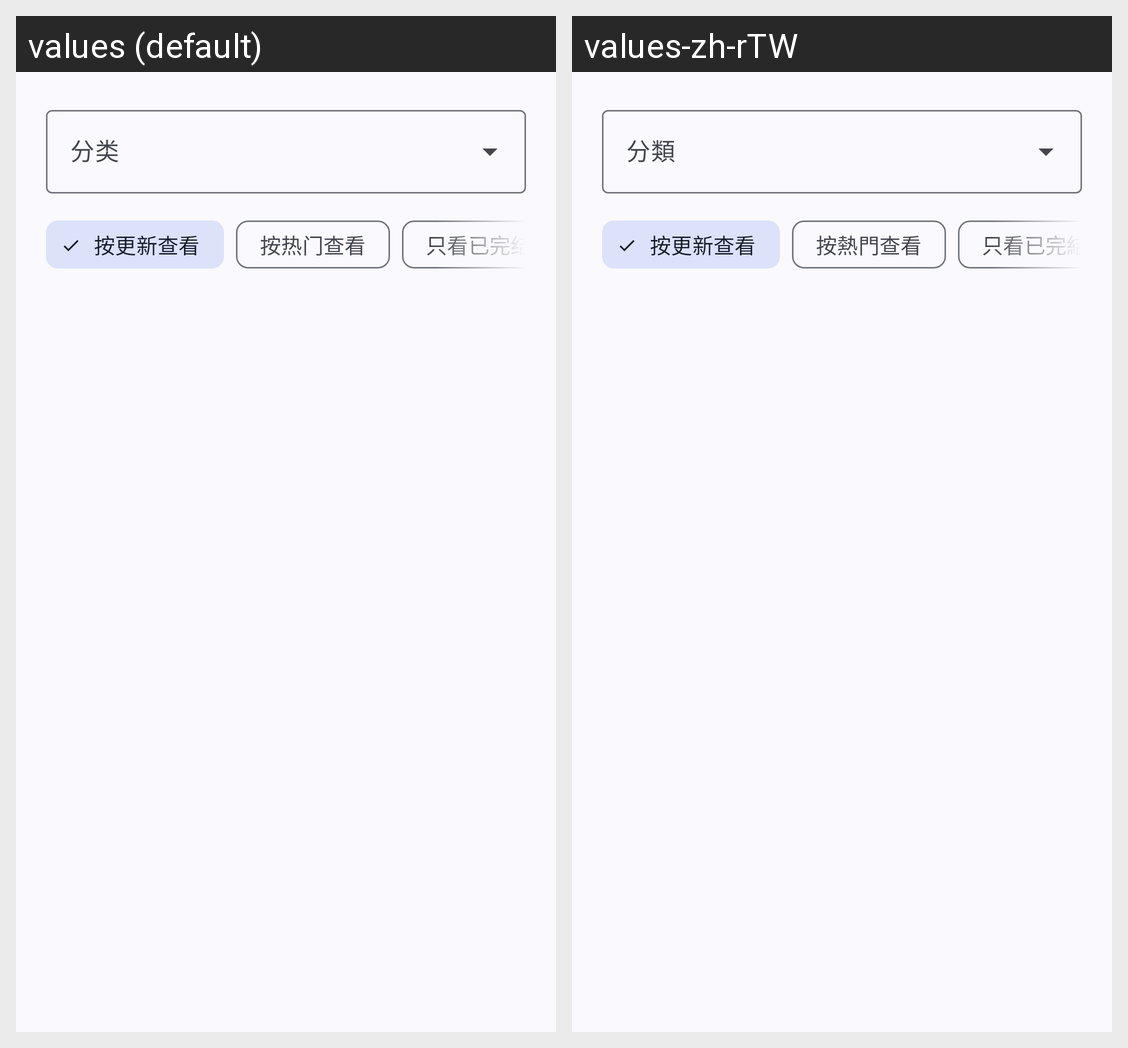

The Android screen above is rendered under two locales of the same app. Produce the string resources it draws, with the default and per-locale values.
Android screen res/layout/fragment_category.xml rendered under 2 locales, left to right: values (default), values-zh-rTW. Device: Nexus 5 (rendered at 1080×1920; each locale shown at half size, 540×960, under a caption strip naming it); theme Theme.HikariNovel.
Strings drawn on this screen, with the default value and each locale's value (text and hints the layout hard-codes, and strings that could not be matched under every locale, appear in the picture but are not listed):

category
  values: 分类
  values-zh-rTW: 分類

sort_by_update
  values: 按更新查看
  values-zh-rTW: 按更新查看

sort_by_heat
  values: 按热门查看
  values-zh-rTW: 按熱門查看

sort_by_completion
  values: 只看已完结
  values-zh-rTW: 只看已完結
